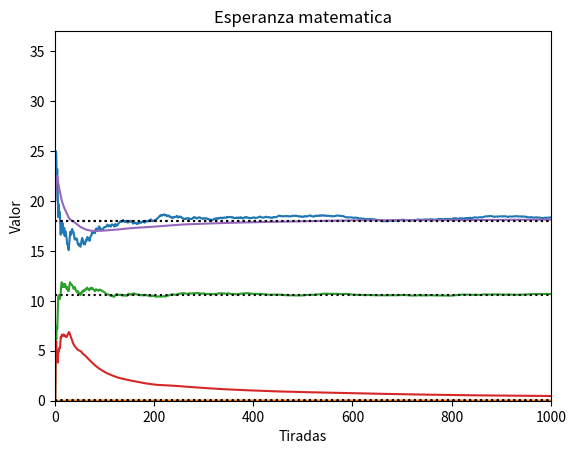

Reproduce this figure in Python.
import numpy
import random
import matplotlib.pyplot as plt
from scipy import stats

def crearRuleta(ruleta,cantNum):
 for i in range(0, cantNum):
     ruleta[i] = i
 return ruleta

def girarRuleta(ruleta):
     num=random.choice(ruleta)                      #Elije algun valor en la lista Ruleta
     return num

def calculoEsperanza(lista):
 esperanza= numpy.mean(lista)                       #Calcula la esperanza matematica de los datos
 return esperanza

def calculoDesvioEstandar(lista):
    desviacionEstandar=numpy.std(lista)             #Calcula el desvio estandar de los datos
    return desviacionEstandar

def calculoVarianza(lista):
    varianza=numpy.var(lista)                       #Calcula la varianza de los datos
    return varianza

def calculoFrecuenciaRelativaDeCadaElemento(lista,ruleta,cantTiradas):
   frecNumeros=[]
   vecesNumeros=[]
   for i in range(0, len(ruleta)):
        vecesNumeros.append(lista.count(ruleta[i]))    #Cuenta la cantidad de veces que aparecio cada numero
        frecNumeros.append(vecesNumeros[i]/cantTiradas)         #Lo divido por la cantidad de tiradas y se tiene la frecuencia relativa de cada elemento
   print("\nLas veces que aparecio cada numero es = ",vecesNumeros)
   print("La frecuencia relativa de los numeros es= ",frecNumeros)

def calculoFrecuanciaRel(lista,nroTirada):
    frecRelativa=[]
    frecRelativa.append(lista.count(5)/(nroTirada+1)) #Misma idea que Gianluca para ver con que frecuencia sale un valor
    return frecRelativa

def creoGraficosFrecRelativa(lista,cantTiradas):
    plt.title('Frecuencia relativa')
    plt.plot(lista)
    plt.xlabel("Tiradas")
    plt.ylabel("Probabilidad ")
    plt.axhline(1/37, color='k',ls="dotted", xmax=cantTiradas)      #Comando para linea horizontal constante
    plt.ylim(0,0.5)                                                 #Limites para el eje Y
    plt.xlim(0,cantTiradas)                                         #Limites para el eje X
    plt.show()

def creoGraficoEsperanza(lista,cantTiradas):
    plt.title('Esperanza matematica')
    plt.plot(lista)
    plt.xlabel("Tiradas")
    plt.ylabel("Valor")
    plt.ylim(0,37)
    plt.xlim(0,cantTiradas)
    plt.axhline(18,color='k', ls="dotted", xmax=cantTiradas)        #ls es el tipo de linea
    plt.show()

def creoGraficoHistograma(lista):
   plt.figure("Grafico de Frecuencia absoluta")
   plt.title('Numeros ganadores')
   plt.hist(lista,bins=37,range=(0,36),color='#0504aa',histtype='bar', alpha=0.7, rwidth=0.85,linewidth=1)
   plt.grid(True)                      #Se crea las rendijas del histograma
   plt.xlabel("Numeros")               #Nombro al eje X
   plt.ylabel("Cantidad de veces")            #Nombro al eje Y
   plt.show()
   plt.clf()

def creoGraficoDesvioEstandar(lista,cantTiradas):
    plt.title('Desvio Estandar Matematico')
    plt.plot(lista)
    plt.xlabel("Tiradas")
    plt.ylabel("Valor")
    plt.ylim(0,37)
    plt.xlim(0,cantTiradas)
    plt.axhline(10.631,color='k', ls="dotted", xmax=cantTiradas)        #ls es el tipo de linea
    plt.show()

def creoGraficoVarianzaEsperanza(lista):
    plt.title('Varianza Matematica de la Esperanza Matematica')
    plt.plot(lista)
    plt.xlabel("Tiradas")
    plt.ylabel("Valor")
    plt.ylim(0,36)
    plt.xlim(0, cantTiradas)
    plt.axhline(color='k', ls="dotted", xmax=cantTiradas)  # ls es el tipo de linea
    plt.show()

listaGanadores=[]                       #Lista donde se van a meter el resultado de las tiradas
listaFrecuencia=[]                      #Lista de frecuencias de un numero x
listaEsperanzas=[]                      #Lista con las esperanzas
listaDesviosEstandar=[]                 #Lista de los desvios estandar
listaVarianzaDeEsperanza=[]             #Lista de Varianzas de las Esperanzas
listaEsperanzaDeEsperanza=[]            #Lista de Esperanzas de Esperanzas
cantTiradas=1000
cantNum=37
ruleta = [0] * cantNum
crearRuleta(ruleta,cantNum)             #Se crea la ruleta con los numeros ingresados

for i in range(cantTiradas):
    numGanador=girarRuleta(ruleta)        #Se devuelve el numero ganador y la cantidad de veces que se giro la ruleta
    listaGanadores.append(numGanador)       #Aca se va meteiendo el resultado de la tirada
    listaFrecuencia.append(calculoFrecuanciaRel(listaGanadores, i)) #Se calcula la frecuencia de un valor especifico tiro a tiro y se lo agrega en una lista
    listaEsperanzas.append(calculoEsperanza(listaGanadores))
    listaDesviosEstandar.append(calculoDesvioEstandar(listaGanadores))
    listaVarianzaDeEsperanza.append(calculoVarianza(listaEsperanzas))
    listaEsperanzaDeEsperanza.append(calculoEsperanza(listaEsperanzas))


creoGraficoEsperanza(listaEsperanzas,cantTiradas)
creoGraficosFrecRelativa(listaFrecuencia,cantTiradas)
creoGraficoDesvioEstandar(listaDesviosEstandar,cantTiradas)
creoGraficoVarianzaEsperanza(listaVarianzaDeEsperanza)
creoGraficoEsperanza(listaEsperanzaDeEsperanza,cantTiradas)
creoGraficoHistograma(listaGanadores)
#calculoFrecuenciaRelativaDeCadaElemento(listaGanadores,ruleta,cantTiradas)